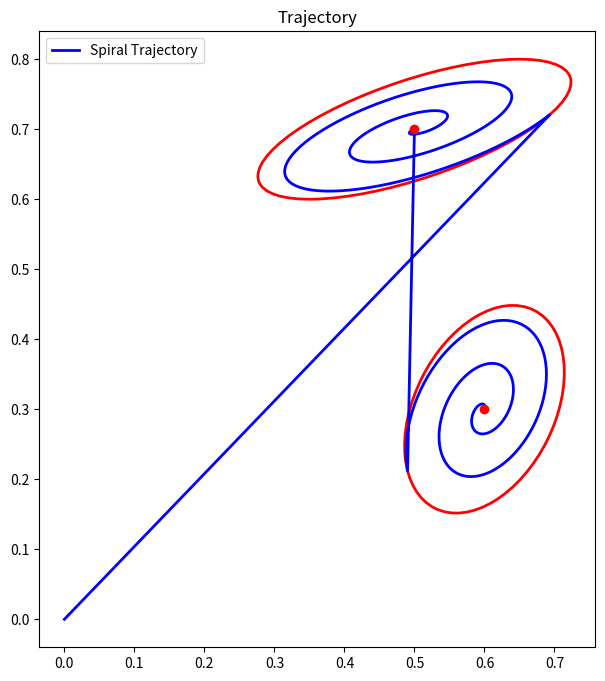
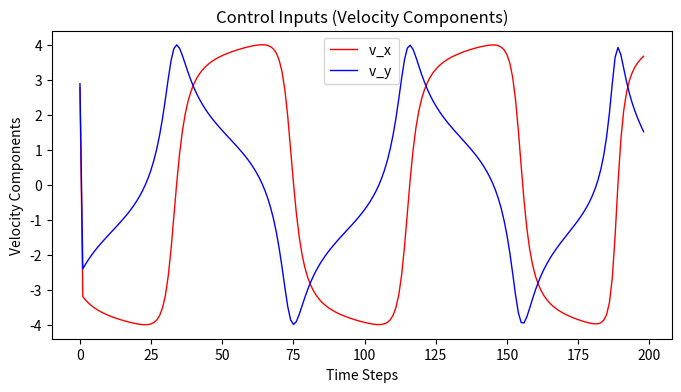

Reproduce these figures in Python, in order.
import numpy as np
import matplotlib.pyplot as plt
from matplotlib.patches import Ellipse

#Plotting functions to visualize output
def plot_gmm(Mu, Sigma, ax=None):
    if ax is None:
        ax = plt.gca()
    
    for i in range(Mu.shape[1]):
        # Extract mean and covariance for each Gaussian
        mean = Mu[:, i]
        cov = Sigma[:, :, i]

        # Create an ellipse representing the covariance
        vals, vecs = np.linalg.eigh(cov)
        angle = np.degrees(np.arctan2(vecs[1, 0], vecs[0, 0]))
        width, height = 2 * np.sqrt(vals)
        ell = Ellipse(xy=mean, width=width, height=height, angle=angle, edgecolor='r', facecolor='none', lw=2)

        ax.add_patch(ell)
        ax.scatter(*mean, color='r', zorder=5)

def plot_trajectory(trajectory, ax=None):
    if ax is None:
        ax = plt.gca()
    
    ax.plot(trajectory[0, :], trajectory[1, :], 'b-', lw=2, label="Spiral Trajectory")
    
    ax.set_aspect('equal')
    ax.legend()
    ax.set_title("Trajectory")

def plot_control_inputs(control_inputs, ax=None):
    if ax is None:
        ax = plt.gca()

    # Plot both x and y components of the control inputs
    fig, ax = plt.subplots(figsize=(8, 4))
    timesteps = np.arange(len(control_inputs))

    # Plot the x and y components separately
    ax.plot(timesteps, control_inputs[:, 0], 'r-', lw=1, label="v_x ")
    ax.plot(timesteps, control_inputs[:, 1], 'b-', lw=1, label="v_y ")

    # Add labels and legend
    ax.set_xlabel("Time Steps")
    ax.set_ylabel("Velocity Components")
    ax.set_title("Control Inputs (Velocity Components)")
    ax.legend()

    plt.show()

# Parameters definition
param = lambda: None
param.nbData = 200  # Number of data points (
param.nbVarX = 2  # State space dimension (2D)
param.nbStates = 2  # Number of Gaussians in GMM
param.dt = 1e-2  # Time step length
param.xlim = [0, 1]  # Domain limits
param.L = (param.xlim[1] - param.xlim[0]) * 2  # Size of [-param.xlim(2), param.xlim(2)]
param.a = 5  # Spiral parameter for radius growth
param.b = 16  # Spiral parameter for the angle
param.u_max = 4.0  # Maximum allowed velocity
param.u_norm_reg = 1e-3  # Regularization term for control inputs


# Desired spatial distribution represented as a mixture of Gaussians
param.Mu = np.zeros((2, 2))
param.Mu[:, 0] = [0.5, 0.7]
param.Mu[:, 1] = [0.6, 0.3]
param.Sigma = np.zeros((2, 2, 2))
sigma1_tmp = np.array([[0.3], [0.1]])
param.Sigma[:, :, 0] = sigma1_tmp @ sigma1_tmp.T * 5e-1 + np.identity(param.nbVarX) * 5e-3 
sigma2_tmp = np.array([[0.1], [0.2]])
param.Sigma[:, :, 1] = sigma2_tmp @ sigma2_tmp.T * 3e-1 + np.identity(param.nbVarX) * 1e-2 

# Generate the transformation matrices for each Gaussian (to match spiral trajectory with GMM)
U = np.zeros((2, 2, param.nbStates))
for i in range(param.nbStates):
    # Perform eigendecomposition
    D, V = np.linalg.eigh(param.Sigma[:, :, i])
       
    # Reconstruct U 
    U[:, :, i] = V @ np.diag(np.sqrt(D))

#Trajectory generation
#Generate 2D spiral trajectory -> invert vector orders to make it from the center to the outsides 
t = np.linspace(param.b * np.pi, 0, param.nbData)  # Angle 
r = np.linspace(1, 0, param.nbData)  # Radius
direction =  1 #clockiwise (set -1 to make it counter-clockwise)


x0 = np.vstack((direction*r * np.sin(0.3*t), r * np.cos(0.3*t)))  # x0 is the base spiral in 2D

#Transform the spirals to match the GMM using U
x = np.zeros((param.nbVarX, 1))
for i in range(param.nbStates):
    transformed_spiral = U[:, :, i] @ x0 + param.Mu[:, i].reshape(-1, 1)
    x = np.hstack((x, transformed_spiral))

#Compute control inputs to generate the trajectory (under u-max constraint)
control_inputs = np.zeros((param.nbData - 1, param.nbVarX))
for i in range(1, param.nbData):
    delta_pos = (x[:, i] - x[:, i - 1]) / param.dt
    delta_pos = delta_pos * (param.u_max / (np.linalg.norm(delta_pos) + param.u_norm_reg))  # Apply u_max constraint
    
    control_inputs[i - 1] = delta_pos

# Plot the GMM and trajectory
fig, ax = plt.subplots(figsize=(8, 8))
plot_gmm(param.Mu, param.Sigma, ax)
plot_trajectory(x, ax)
plt.show()

# Plot the control inputs (velocity magnitudes over time)
plot_control_inputs(control_inputs, ax)
